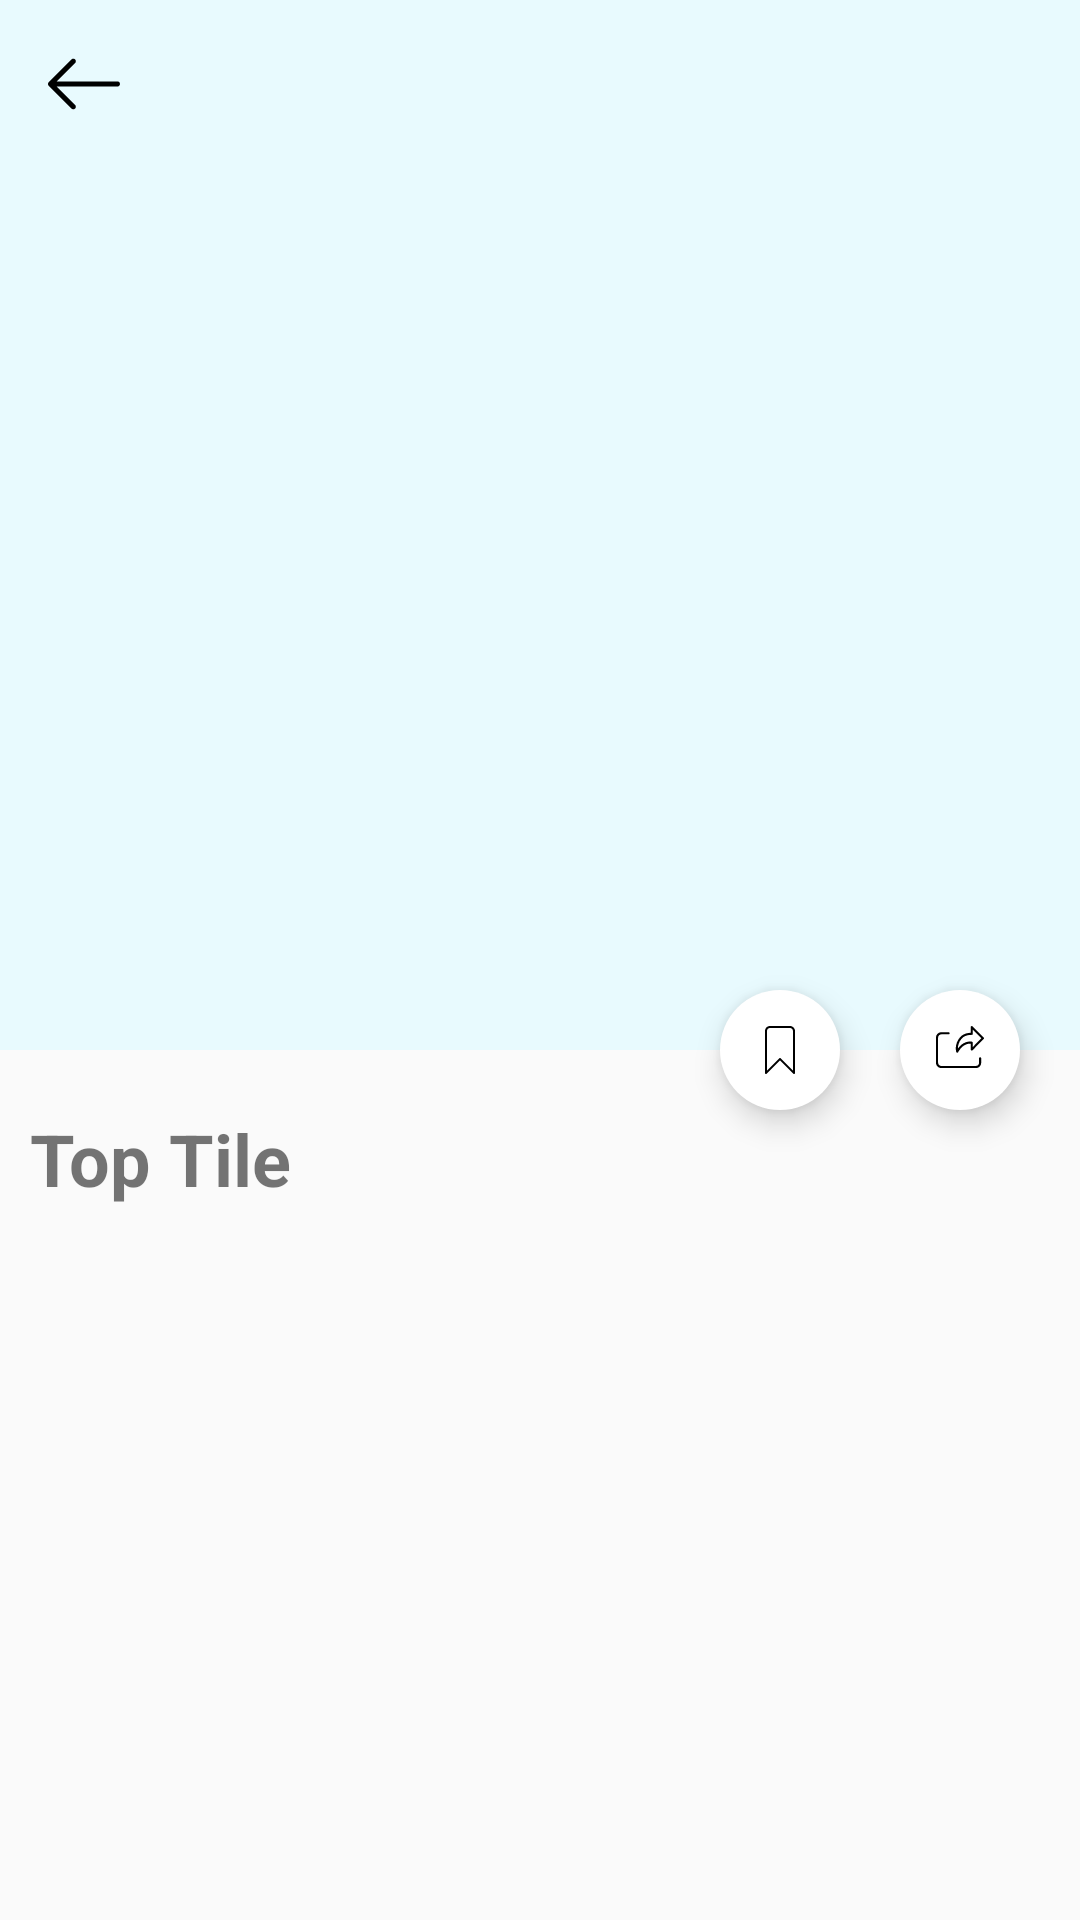

Write the Android layout XML for this screen, with the resource values it uses.
<!-- AndroidManifest.xml: application theme AppTheme -->
<!-- res/layout/activity_detail.xml -->
<?xml version="1.0" encoding="utf-8"?>
<androidx.coordinatorlayout.widget.CoordinatorLayout xmlns:android="http://schemas.android.com/apk/res/android"
    xmlns:app="http://schemas.android.com/apk/res-auto"
    android:layout_width="match_parent"
    android:layout_height="match_parent"
    android:fitsSystemWindows="true"
    app:layout_scrollFlags="scroll|enterAlwaysCollapsed">

    <com.google.android.material.appbar.AppBarLayout
        android:id="@+id/app_bar"
        android:layout_width="match_parent"
        android:layout_height="@dimen/app_bar_layout_height"
        android:fitsSystemWindows="true">

        <com.google.android.material.appbar.CollapsingToolbarLayout
            android:layout_width="match_parent"
            android:layout_height="@dimen/app_bar_layout_height"
            android:fitsSystemWindows="true"
            app:contentScrim="?attr/colorPrimary"
            app:layout_scrollFlags="scroll|exitUntilCollapsed"
            app:scrimAnimationDuration="200">

            <ImageView
                android:id="@+id/imgNews"
                android:layout_width="match_parent"
                android:layout_height="match_parent"
                android:adjustViewBounds="true"
                android:scaleType="centerCrop"
                android:transitionName="imgNews"
                app:layout_collapseMode="parallax" />

            <androidx.appcompat.widget.Toolbar
                android:id="@+id/tool_bar"
                android:layout_width="match_parent"
                android:layout_height="?attr/actionBarSize"
                app:layout_collapseMode="pin"
                app:popupTheme="@style/ThemeOverlay.AppCompat.Light">

                <ImageView
                    android:id="@+id/img_back"
                    android:layout_width="wrap_content"
                    android:layout_height="wrap_content"
                    android:src="@drawable/ic_back"
                    android:tint="@color/black" />
            </androidx.appcompat.widget.Toolbar>
        </com.google.android.material.appbar.CollapsingToolbarLayout>

    </com.google.android.material.appbar.AppBarLayout>

    <androidx.core.widget.NestedScrollView
        android:id="@+id/scroll_view"
        android:layout_width="match_parent"
        android:layout_height="match_parent"
        android:clipToPadding="false"
        app:layout_behavior="com.google.android.material.appbar.AppBarLayout$ScrollingViewBehavior">

        <LinearLayout
            android:id="@+id/ln_content"
            android:layout_width="match_parent"
            android:layout_height="wrap_content"
            android:layout_marginTop="10dp"
            android:orientation="vertical"
            android:padding="10dp">

            <TextView
                android:id="@+id/txt_title_preview"
                android:layout_width="wrap_content"
                android:layout_height="wrap_content"
                android:text="Top Tile"
                android:textSize="24dp"
                android:textStyle="bold" />

        </LinearLayout>
    </androidx.core.widget.NestedScrollView>


    <com.google.android.material.floatingactionbutton.FloatingActionButton
        android:id="@+id/btn_add_to_bookmark"
        android:layout_width="wrap_content"
        android:layout_height="wrap_content"
        android:layout_marginEnd="80dp"
        android:backgroundTint="@color/white"
        android:clickable="true"
        android:focusable="true"
        android:src="@drawable/ic_bookmark"
        app:borderWidth="0dp"
        app:fabSize="mini"
        app:layout_anchor="@id/app_bar"
        app:layout_anchorGravity="bottom|right|end"
        app:maxImageSize="16dp" />

    <com.google.android.material.floatingactionbutton.FloatingActionButton
        android:id="@+id/btn_share"
        android:layout_width="wrap_content"
        android:layout_height="wrap_content"
        android:layout_marginEnd="20dp"
        android:backgroundTint="@color/white"
        android:clickable="true"
        android:focusable="true"
        android:src="@drawable/ic_share"
        app:borderWidth="0dp"
        app:fabSize="mini"
        app:layout_anchor="@id/app_bar"
        app:layout_anchorGravity="bottom|right|end"
        app:maxImageSize="16dp" />
</androidx.coordinatorlayout.widget.CoordinatorLayout>
<!-- resources referenced by this layout -->
<resources>
  <color name="black">#000000</color>
  <color name="white">#FFFFFF</color>
  <dimen name="app_bar_layout_height">350dp</dimen>
  <!-- drawable ic_back (drawable) -->
  <?xml version="1.0" encoding="utf-8"?>
  <vector xmlns:android="http://schemas.android.com/apk/res/android"
      android:width="24dp"
      android:height="24dp"
      android:viewportWidth="31.494"
      android:viewportHeight="31.494">
  
    <path
        android:fillColor="#1E201D"
        android:pathData="M10.273,5.009c0.444-0.444,1.143-0.444,1.587,0c0.429,0.429,0.429,1.143,0,1.571l-8.047,8.047h26.554 c0.619,0,1.127,0.492,1.127,1.111c0,0.619-0.508,1.127-1.127,1.127H3.813l8.047,8.032c0.429,0.444,0.429,1.159,0,1.587 c-0.444,0.444-1.143,0.444-1.587,0l-9.952-9.952c-0.429-0.429-0.429-1.143,0-1.571L10.273,5.009z" />
  </vector>
  <!-- drawable ic_bookmark (drawable) -->
  <?xml version="1.0" encoding="utf-8"?>
  <vector xmlns:android="http://schemas.android.com/apk/res/android"
      android:width="24dp"
      android:height="24dp"
      android:viewportWidth="512"
      android:viewportHeight="512">
  
    <path
        android:fillColor="#000000"
        android:pathData="M362.667,0H149.333C119.936,0,96,23.915,96,53.333v448c0,4.309,2.603,8.213,6.592,9.835 c3.989,1.685,8.576,0.747,11.627-2.304L256,367.083l141.781,141.803c2.048,2.027,4.779,3.115,7.552,3.115 c1.365,0,2.752-0.256,4.075-0.811c3.989-1.643,6.592-5.547,6.592-9.856v-448C416,23.936,392.064,0,362.667,0z M394.667,475.563 L263.552,344.448c-2.091-2.069-4.821-3.115-7.552-3.115s-5.461,1.045-7.552,3.136L117.333,475.584V53.333 c0-17.643,14.357-32,32-32h213.333c17.643,0,32,14.357,32,32V475.563z" />
  </vector>
  <!-- drawable ic_share: vector/xml drawable (drawable, 2190 chars, omitted) -->
  <style name="AppTheme" parent="Theme.AppCompat.Light.NoActionBar">
          
          <item name="colorPrimary">@color/colorPrimary</item>
          <item name="colorPrimaryDark">@color/colorPrimaryDark</item>
          <item name="colorAccent">@color/colorAccent</item>
          <item name="android:windowFullscreen">true</item>
          <item name="fontFamily">@font/opensans_regular</item>
      </style>
  <color name="colorPrimary">#E8FAFE</color>
  <color name="colorPrimaryDark">#AFEDFC</color>
  <color name="colorAccent">#707070</color>
</resources>
